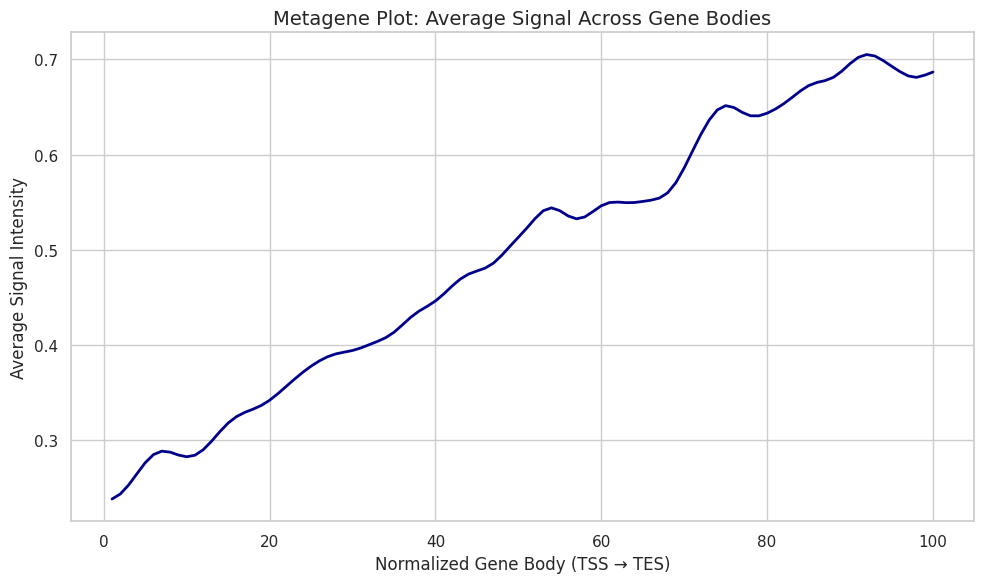

Write Python code to recreate this figure. (Note: this script raises an exception after producing the figure.)
import numpy as np
import matplotlib.pyplot as plt
import seaborn as sns
from scipy.ndimage import gaussian_filter1d

# Simulate synthetic expression data: 50 genes × 100 bins
np.random.seed(42)
num_genes = 50
num_bins = 100
expression_data = np.random.rand(num_genes, num_bins) * np.linspace(0.5, 1.5, num_bins)

# Compute average signal across genes
mean_signal = expression_data.mean(axis=0)

# Apply Gaussian smoothing
smoothed_signal = gaussian_filter1d(mean_signal, sigma=2)

# Plotting
sns.set(style="whitegrid")
plt.figure(figsize=(10, 6))
plt.plot(range(1, num_bins + 1), smoothed_signal, color="darkblue", linewidth=2)
plt.title("Metagene Plot: Average Signal Across Gene Bodies", fontsize=14)
plt.xlabel("Normalized Gene Body (TSS → TES)", fontsize=12)
plt.ylabel("Average Signal Intensity", fontsize=12)
plt.tight_layout()
plt.savefig("../plots/metagene_plot.png", dpi=300)
plt.show()
